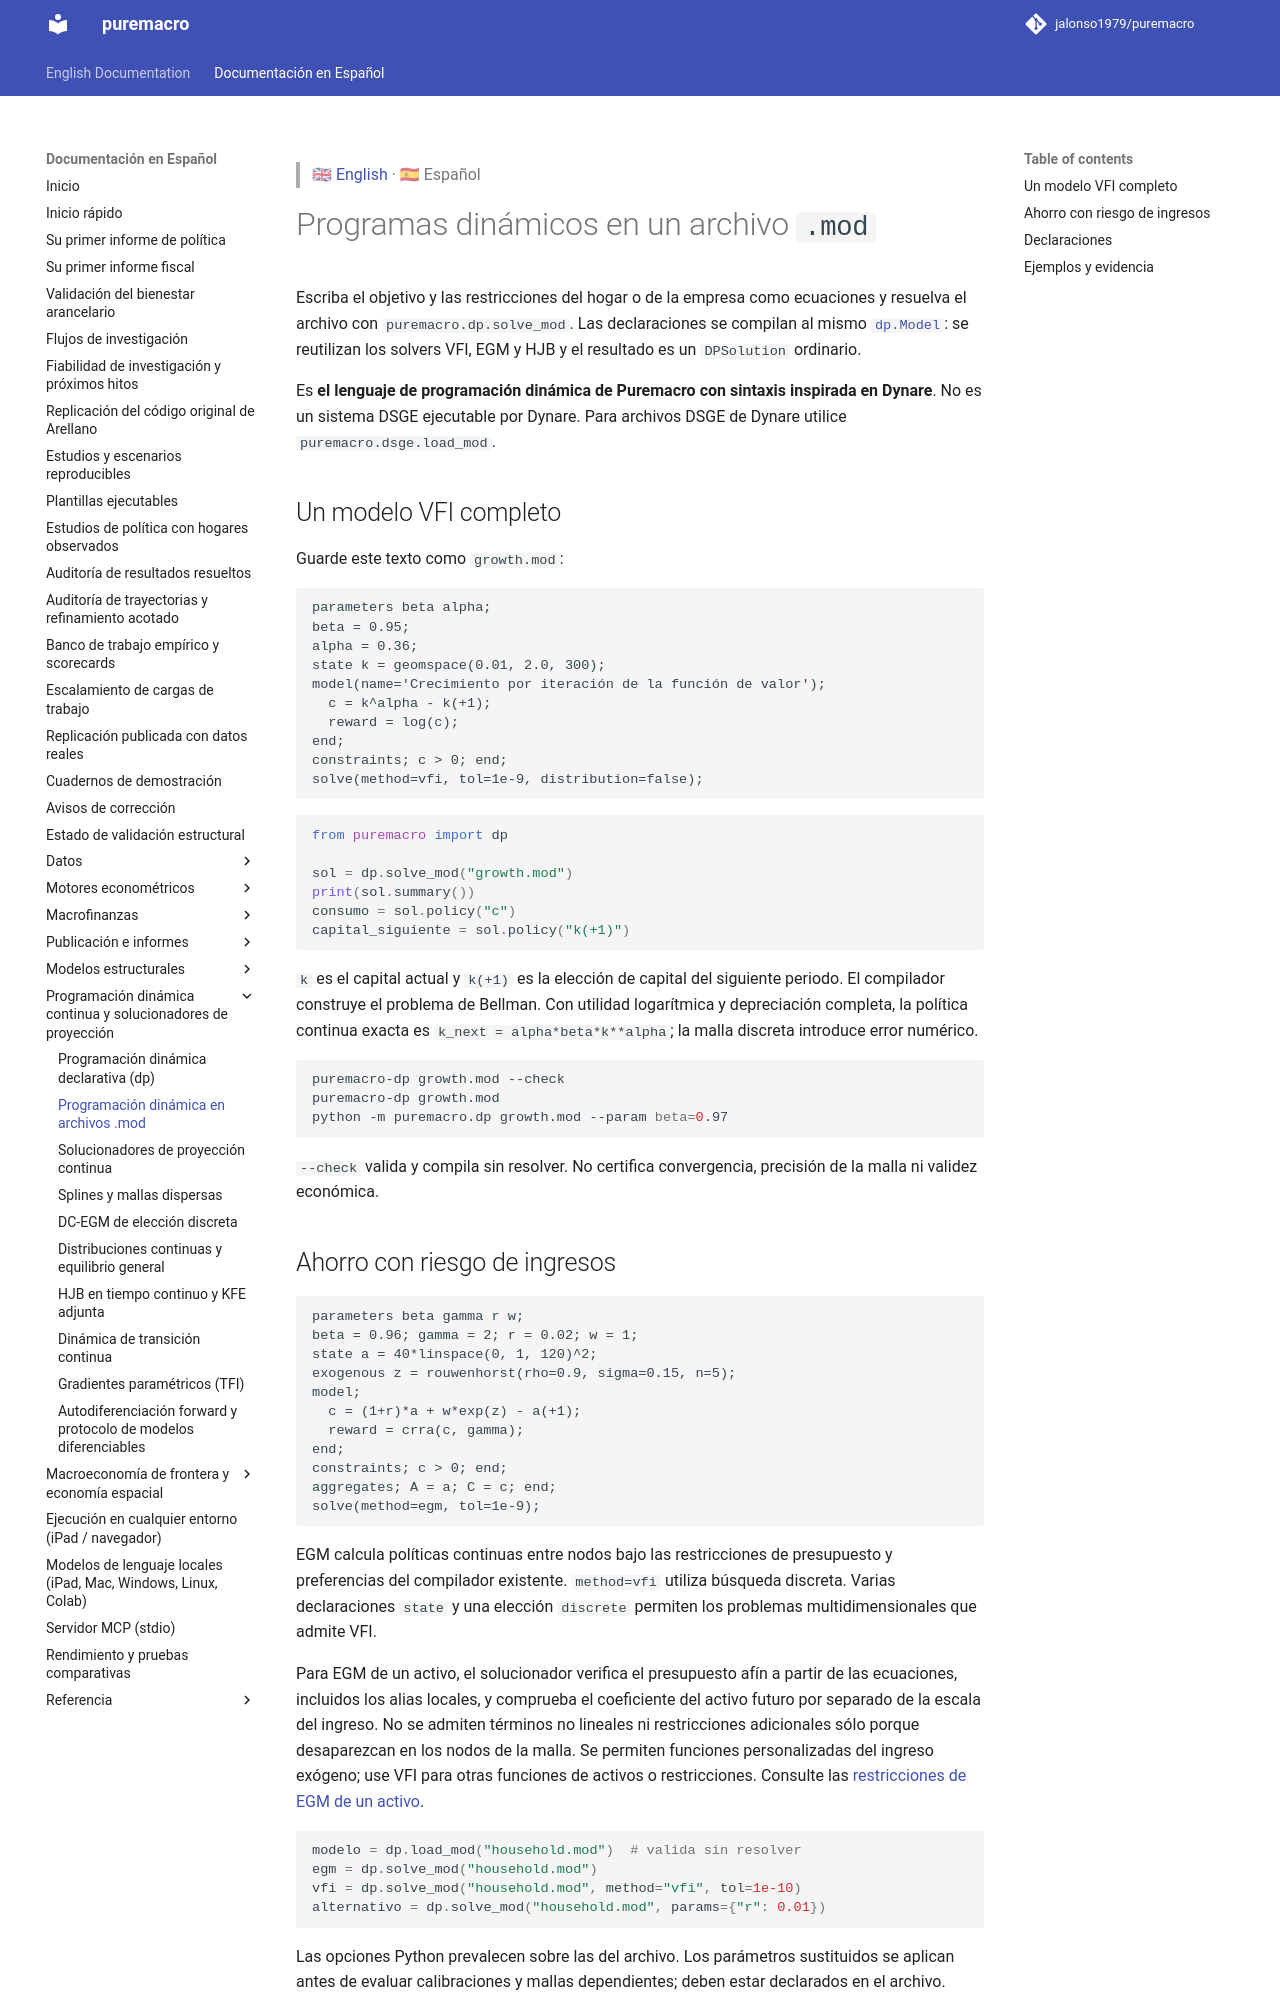

repository: Allisterh/puremacro · page: docs/es/dp_modfiles/index.html · generator: mkdocs

> 🇬🇧 [English](../dp_modfiles.md) · 🇪🇸 Español

# Programas dinámicos en un archivo `.mod`

Escriba el objetivo y las restricciones del hogar o de la empresa como
ecuaciones y resuelva el archivo con `puremacro.dp.solve_mod`. Las declaraciones
se compilan al mismo [`dp.Model`](dp.md): se reutilizan los solvers VFI, EGM y HJB
y el resultado es un `DPSolution` ordinario.

Es **el lenguaje de programación dinámica de Puremacro con sintaxis inspirada
en Dynare**. No es un sistema DSGE ejecutable por Dynare. Para archivos DSGE de
Dynare utilice `puremacro.dsge.load_mod`.

## Un modelo VFI completo

Guarde este texto como `growth.mod`:

```text
parameters beta alpha;
beta = 0.95;
alpha = 0.36;
state k = geomspace(0.01, 2.0, 300);
model(name='Crecimiento por iteración de la función de valor');
  c = k^alpha - k(+1);
  reward = log(c);
end;
constraints; c > 0; end;
solve(method=vfi, tol=1e-9, distribution=false);
```

```python
from puremacro import dp

sol = dp.solve_mod("growth.mod")
print(sol.summary())
consumo = sol.policy("c")
capital_siguiente = sol.policy("k(+1)")
```

`k` es el capital actual y `k(+1)` es la elección de capital del siguiente
periodo. El compilador construye el problema de Bellman. Con utilidad
logarítmica y depreciación completa, la política continua exacta es
`k_next = alpha*beta*k**alpha`; la malla discreta introduce error numérico.

```bash
puremacro-dp growth.mod --check
puremacro-dp growth.mod
python -m puremacro.dp growth.mod --param beta=0.97
```

`--check` valida y compila sin resolver. No certifica convergencia, precisión de
la malla ni validez económica.

## Ahorro con riesgo de ingresos

```text
parameters beta gamma r w;
beta = 0.96; gamma = 2; r = 0.02; w = 1;
state a = 40*linspace(0, 1, 120)^2;
exogenous z = rouwenhorst(rho=0.9, sigma=0.15, n=5);
model;
  c = (1+r)*a + w*exp(z) - a(+1);
  reward = crra(c, gamma);
end;
constraints; c > 0; end;
aggregates; A = a; C = c; end;
solve(method=egm, tol=1e-9);
```

EGM calcula políticas continuas entre nodos bajo las restricciones de presupuesto
y preferencias del compilador existente. `method=vfi` utiliza búsqueda discreta.
Varias declaraciones `state` y una elección `discrete` permiten los problemas
multidimensionales que admite VFI.

Para EGM de un activo, el solucionador verifica el presupuesto afín a partir
de las ecuaciones, incluidos los alias locales, y comprueba el coeficiente del
activo futuro por separado de la escala del ingreso. No se admiten términos
no lineales ni restricciones adicionales sólo porque desaparezcan en los nodos
de la malla. Se permiten funciones personalizadas del ingreso exógeno; use VFI
para otras funciones de activos o restricciones. Consulte las
[restricciones de EGM de un activo](dp.md).

```python
modelo = dp.load_mod("household.mod")  # valida sin resolver
egm = dp.solve_mod("household.mod")
vfi = dp.solve_mod("household.mod", method="vfi", tol=1e-10)
alternativo = dp.solve_mod("household.mod", params={"r": 0.01})
```

Las opciones Python prevalecen sobre las del archivo. Los parámetros sustituidos
se aplican antes de evaluar calibraciones y mallas dependientes; deben estar
declarados en el archivo. `modelo.solve(...)` usa los valores predeterminados
de la API Python, mientras que `solve_mod` aplica explícitamente el comando del
archivo.
